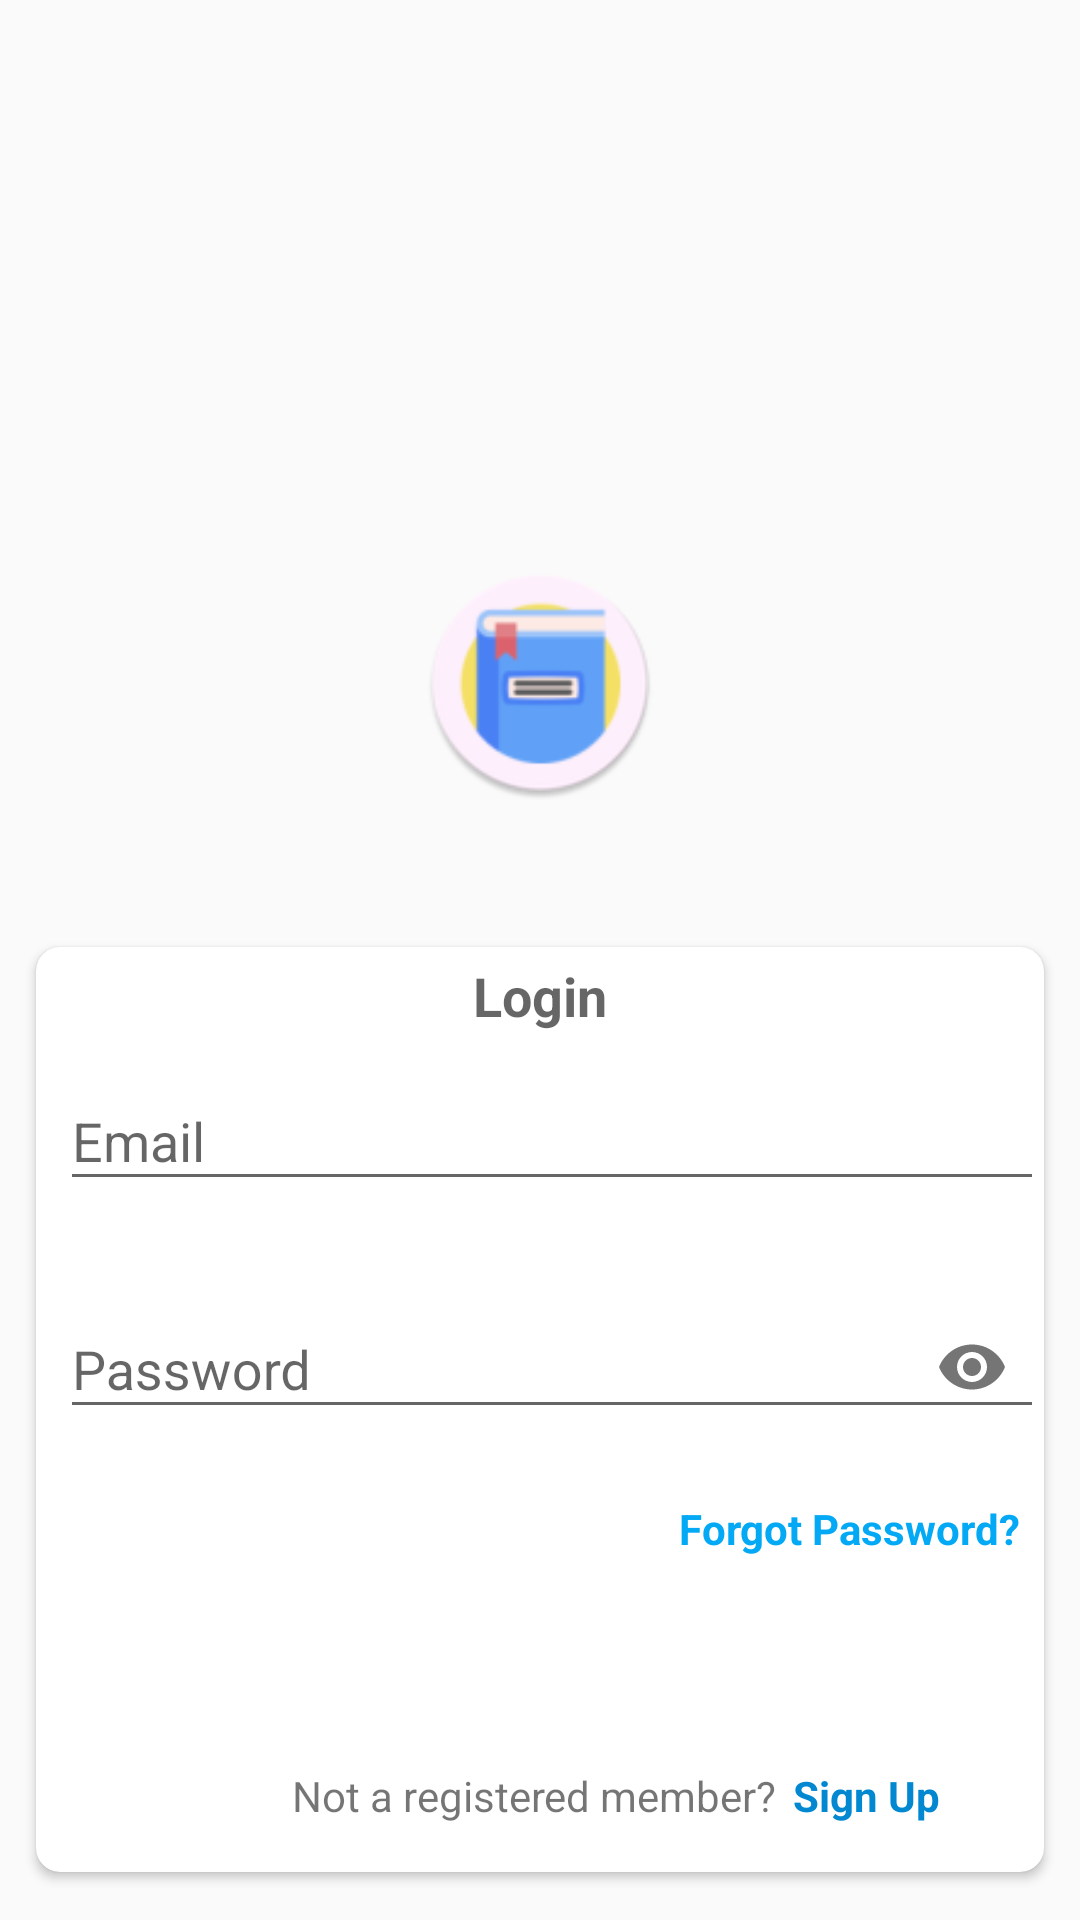

Here is an Android app screen rendered from its layout file. Give the layout XML and the strings, colors and styles it references.
<!-- AndroidManifest.xml: application theme AppTheme -->
<!-- res/layout/fragment_login.xml -->
<?xml version="1.0" encoding="utf-8"?>
<FrameLayout xmlns:android="http://schemas.android.com/apk/res/android"
    xmlns:tools="http://schemas.android.com/tools"
    android:layout_width="match_parent"
    android:layout_height="match_parent"
    xmlns:app="http://schemas.android.com/apk/res-auto"
    tools:context=".LoginFragment">

    <RelativeLayout
        android:layout_width="match_parent"
        android:layout_height="match_parent"
        android:background="@drawable/button_background"
        >

        <ImageView
            android:layout_width="80dp"
            android:layout_height="80dp"
            android:text="@string/app_name"
            android:padding="1dp"
            android:elevation="4dp"
            android:src="@mipmap/ic_launcher_round"
            android:layout_above="@+id/login_cardview"
            android:layout_marginBottom="48dp"
            android:layout_centerHorizontal="true"
            />

        <androidx.cardview.widget.CardView
            android:id="@+id/login_cardview"
            android:layout_alignParentBottom="true"
            android:layout_width="match_parent"
            android:layout_marginBottom="16dp"
            android:layout_marginRight="12dp"
            android:layout_marginLeft="12dp"
            app:cardCornerRadius="8dp"
            app:elevation="4dp"
            android:layout_height="wrap_content">
            <RelativeLayout
                android:layout_width="match_parent"
                android:layout_height="wrap_content"
                >

                <TextView
                    android:id="@+id/login_Text"
                    android:layout_width="wrap_content"
                    android:layout_height="wrap_content"
                    android:layout_alignParentTop="true"
                    android:layout_centerInParent="true"
                    android:text="Login"
                    android:layout_margin="4dp"
                    android:textAppearance="@style/TextAppearance.AppCompat.Medium"
                    android:textStyle="bold"
                    />


                <com.google.android.material.textfield.TextInputLayout
                    android:id="@+id/login_email"
                    android:layout_width="match_parent"
                    android:layout_height="wrap_content"
                    android:layout_below="@+id/login_Text"
                    app:errorEnabled="true"
                    android:layout_marginLeft="8dp"
                    >

                    <com.google.android.material.textfield.TextInputEditText
                        android:layout_width="match_parent"
                        android:layout_height="wrap_content"
                        android:hint="Email"
                        android:inputType="textEmailAddress"


                        />
                </com.google.android.material.textfield.TextInputLayout>

                <com.google.android.material.textfield.TextInputLayout
                    android:id="@+id/login_password"
                    android:layout_width="match_parent"
                    android:layout_height="wrap_content"
                    android:layout_below="@+id/login_email"
                    app:errorEnabled="true"
                    android:layout_marginLeft="8dp"
                    app:passwordToggleEnabled="true">

                    <com.google.android.material.textfield.TextInputEditText
                        android:layout_width="match_parent"
                        android:layout_height="wrap_content"
                        android:hint="Password"
                        android:inputType="textPassword"

                        />
                </com.google.android.material.textfield.TextInputLayout>
                <TextView
                    android:layout_width="wrap_content"
                    android:layout_height="wrap_content"
                    android:id="@+id/forgotpassword_text"
                    android:layout_below="@+id/login_password"
                    android:layout_alignParentRight="true"
                    android:layout_marginRight="8dp"
                    android:layout_marginBottom="2dp"
                    android:text="Forgot Password?"
                    android:textColor="@color/colorPrimary"
                    android:textStyle="bold"
                    />

                <Button
                    android:id="@+id/login_button"
                    android:layout_width="match_parent"
                    android:layout_height="wrap_content"
                    android:layout_below="@+id/forgotpassword_text"
                    android:layout_centerInParent="true"
                    android:text="Login"
                    android:textStyle="bold"
                    android:textAppearance="@style/TextAppearance.AppCompat.Medium"
                    android:textColor="@color/white"
                    android:layout_marginRight="32dp"
                    android:layout_marginLeft="32dp"
                    android:enabled="true"
                    android:layout_marginBottom="8dp"
                    android:layout_marginTop="8dp"
                    android:background="@drawable/button_enable_disable_color"

                    />

                <TextView
                    android:id="@+id/not_reg_text"
                    android:layout_width="wrap_content"
                    android:layout_height="wrap_content"
                    android:layout_below="@+id/login_button"
                    android:layout_centerHorizontal="true"
                    android:layout_marginTop="4dp"
                    android:text="Not a registered member? "
                    android:layout_marginBottom="8dp"
                    />
                <TextView
                    android:id="@+id/login_signUp_text"
                    android:layout_width="wrap_content"
                    android:layout_height="wrap_content"
                    android:layout_below="@+id/login_button"
                    android:layout_toRightOf="@+id/not_reg_text"
                    android:layout_marginTop="4dp"
                    android:text="Sign Up"
                    android:layout_marginLeft="2dp"
                    android:textColor="@color/colorPrimaryDark"
                    android:textStyle="bold"
                    android:layout_marginBottom="16dp"
                    />


            </RelativeLayout>






        </androidx.cardview.widget.CardView>




    </RelativeLayout>

</FrameLayout>
<!-- resources referenced by this layout -->
<resources>
  <color name="colorPrimary">#03A9F4</color>
  <color name="colorPrimaryDark">#0288D1</color>
  <color name="white">#FFFFFF</color>
  <!-- mipmap ic_launcher_round: png bitmap (mipmap-hdpi, 4065 bytes) -->
  <string name="app_name">ClassRoom</string>
  <style name="AppTheme" parent="Theme.AppCompat.Light.DarkActionBar">
          
          <item name="colorPrimary">@color/colorPrimary</item>
          <item name="colorPrimaryDark">@color/colorPrimaryDark</item>
          <item name="colorAccent">@color/colorAccent</item>
      </style>
  <color name="colorAccent">#FF4081</color>
</resources>
